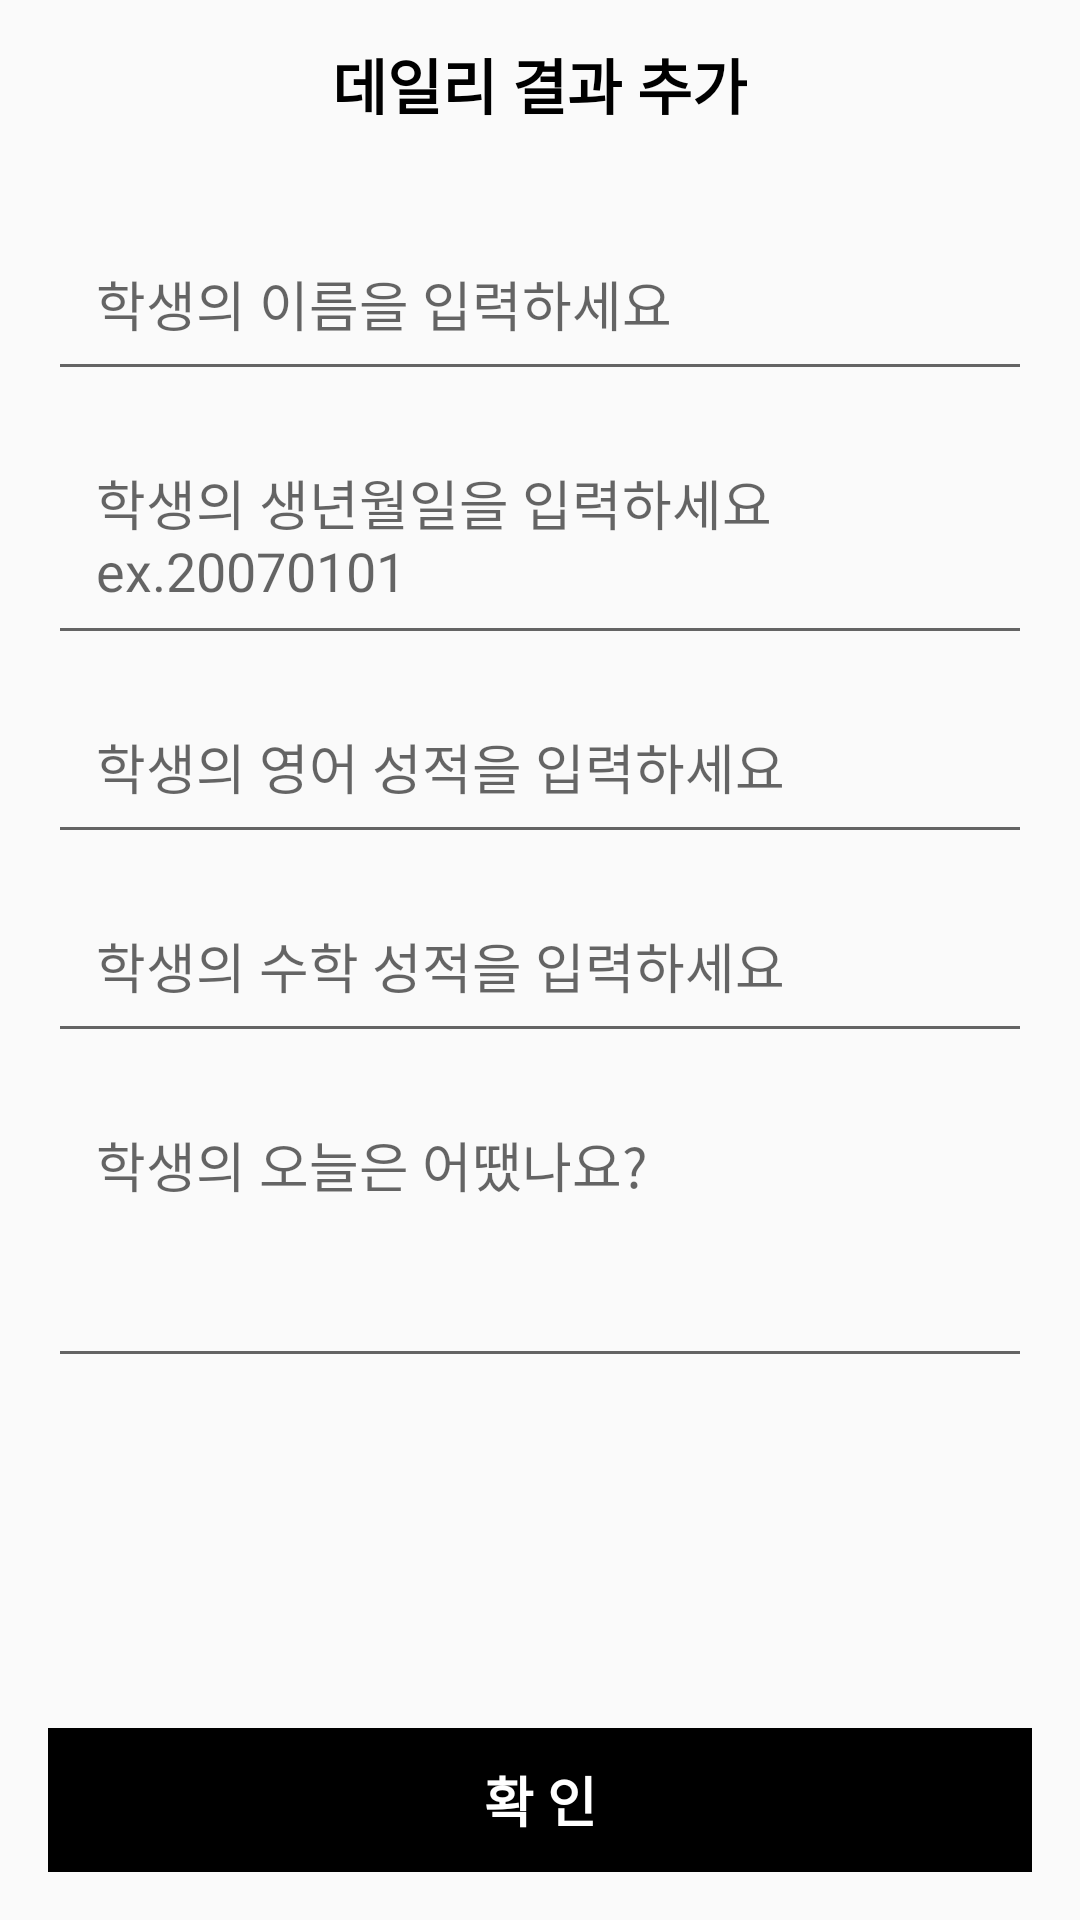

Write the Android layout XML for this screen, with the resource values it uses.
<!-- AndroidManifest.xml: application theme AppTheme -->
<!-- res/layout/activity_add_result.xml -->
<?xml version="1.0" encoding="utf-8"?>
<androidx.constraintlayout.widget.ConstraintLayout xmlns:android="http://schemas.android.com/apk/res/android"
    xmlns:app="http://schemas.android.com/apk/res-auto"
    xmlns:tools="http://schemas.android.com/tools"
    android:layout_width="match_parent"
    android:layout_height="match_parent"
    tools:context=".AddResultActivity">

    <RelativeLayout
        android:id="@+id/ll_result_top"
        android:layout_width="match_parent"
        android:layout_height="56dp"
        app:layout_constraintTop_toTopOf="parent"
        app:layout_constraintStart_toStartOf="parent"
        app:layout_constraintEnd_toEndOf="parent">
        <ImageButton
            android:id="@+id/btn_back"
            android:layout_width="wrap_content"
            android:layout_height="wrap_content"
            android:layout_centerVertical="true"
            android:layout_marginStart="8dp"
            android:background="@drawable/ic_arrow_back_black_24dp" />
        <TextView
            android:id="@+id/tv_result_date"
            android:layout_width="wrap_content"
            android:layout_height="wrap_content"
            android:layout_centerInParent="true"
            android:text="@string/add_daily_result"
            android:textStyle="bold"
            android:textColor="@android:color/black"
            android:textSize="20dp"/>
    </RelativeLayout>


    <EditText
        android:id="@+id/et_student_name"
        android:layout_width="0dp"
        android:layout_height="wrap_content"
        app:layout_constraintStart_toStartOf="@id/btn_add_result"
        app:layout_constraintEnd_toEndOf="@id/btn_add_result"
        app:layout_constraintTop_toBottomOf="@+id/ll_result_top"
        android:layout_marginTop="16dp"
        android:padding="16dp"
        android:hint="@string/search_student_name"
        android:inputType="textMultiLine"/>
    <EditText
        android:id="@+id/et_student_birth"
        android:layout_width="0dp"
        android:layout_height="wrap_content"
        app:layout_constraintStart_toStartOf="@id/btn_add_result"
        app:layout_constraintEnd_toEndOf="@id/btn_add_result"
        app:layout_constraintTop_toBottomOf="@+id/et_student_name"
        android:layout_marginTop="8dp"
        android:padding="16dp"
        android:hint="@string/input_student_birth"
        android:inputType="text"/>
    <EditText
        android:id="@+id/et_eng_result"
        android:layout_width="0dp"
        android:layout_height="wrap_content"
        app:layout_constraintStart_toStartOf="@id/btn_add_result"
        app:layout_constraintEnd_toEndOf="@id/btn_add_result"
        app:layout_constraintTop_toBottomOf="@+id/et_student_birth"
        android:layout_marginTop="8dp"
        android:padding="16dp"
        android:hint="@string/input_eng_result"
        android:inputType="text"/>
    <EditText
        android:id="@+id/et_math_result"
        android:layout_width="0dp"
        android:layout_height="wrap_content"
        app:layout_constraintStart_toStartOf="@id/btn_add_result"
        app:layout_constraintEnd_toEndOf="@id/btn_add_result"
        app:layout_constraintTop_toBottomOf="@+id/et_eng_result"
        android:layout_marginTop="8dp"
        android:padding="16dp"
        android:hint="@string/input_math_result"
        android:inputType="text"/>

    <EditText
        android:id="@+id/et_remarks"
        android:layout_width="0dp"
        android:layout_height="wrap_content"
        app:layout_constraintStart_toStartOf="@id/btn_add_result"
        app:layout_constraintEnd_toEndOf="@id/btn_add_result"
        app:layout_constraintTop_toBottomOf="@+id/et_math_result"
        app:layout_constraintBottom_toTopOf="@+id/btn_add_result"
        app:layout_constraintVertical_bias="0"
        android:layout_marginTop="8dp"
        android:padding="16dp"
        android:gravity="start"
        android:hint="@string/input_remarks"
        android:minLines="3"
        android:inputType="textMultiLine"/>

    <Button
        android:id="@+id/btn_add_result"
        android:layout_width="match_parent"
        android:layout_height="wrap_content"
        app:layout_constraintBottom_toBottomOf="parent"
        android:layout_margin="16dp"
        style="@style/ButtonSearch"
        android:text="@string/confirm"/>
</androidx.constraintlayout.widget.ConstraintLayout>
<!-- resources referenced by this layout -->
<resources>
  <string name="add_daily_result">데일리 결과 추가</string>
  <string name="confirm">확 인</string>
  <string name="input_eng_result">학생의 영어 성적을 입력하세요</string>
  <string name="input_math_result">학생의 수학 성적을 입력하세요</string>
  <string name="input_remarks">학생의 오늘은 어땠나요?</string>
  <string name="input_student_birth">학생의 생년월일을 입력하세요\nex.20070101</string>
  <string name="search_student_name">학생의 이름을 입력하세요</string>
  <style name="ButtonSearch" parent="Widget.AppCompat.Button.Borderless.Colored">
          <item name="colorButtonNormal">@android:color/black</item>
          <item name="android:buttonCornerRadius">20dp</item>
          <item name="android:background">@android:color/background_dark</item>
          <item name="android:textColor">@android:color/white</item>
          <item name="android:textStyle">bold</item>
          <item name="android:textSize">18dp</item>
      </style>
  <style name="AppTheme" parent="Theme.AppCompat.Light.NoActionBar">
          
          <item name="colorPrimary">@android:color/background_dark</item>
          <item name="colorPrimaryDark">@android:color/black</item>
          <item name="colorAccent">#0288D1</item>
      </style>
</resources>
